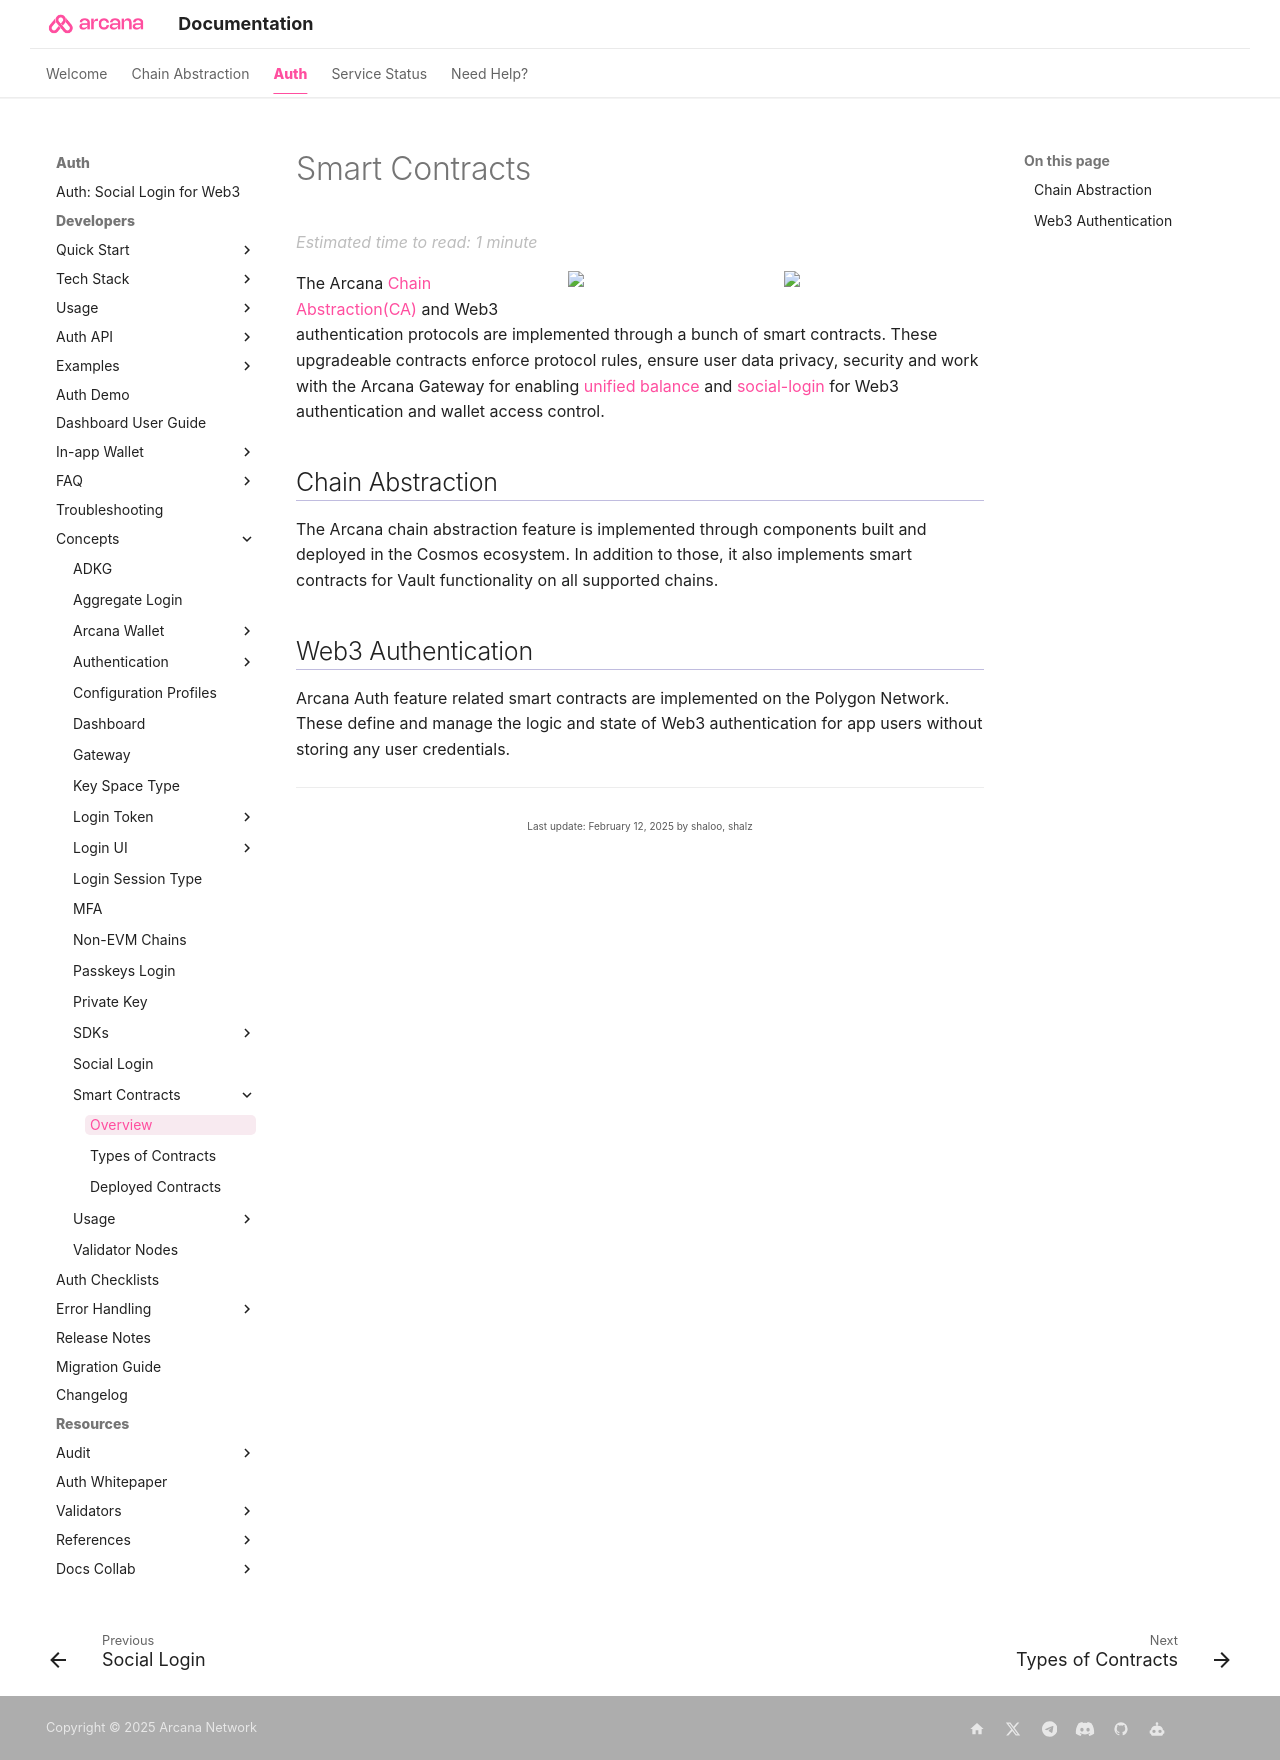

repository: shaloo/docs.arcana · page: concepts/ansmartc/an-smart-contracts/index.html · generator: mkdocs

---
alias: concept-arcana-smart-contract
title: 'Arcana Smart Contracts'
description: 'Learn about the various smart contracts implemented as part of the Arcana protocol.'
arcana:
  root_rel_path: ../..
---

# Smart Contracts

<img src="{{config.extra.arcana.img_dir}}/diagrams/d_an_smartcontracts_light.{{config.extra.arcana.img_png}}#only-light" width="200" align="right" margin="50" />
<img src="{{config.extra.arcana.img_dir}}/diagrams/d_an_smartcontracts_dark.{{config.extra.arcana.img_png}}#only-dark" width="200" align="right" margin="50" />

The {{config.extra.arcana.company_name}} [[concept-ca|Chain Abstraction(CA)]] and Web3 authentication protocols are implemented through a bunch of smart contracts. These upgradeable contracts enforce protocol rules, ensure user data privacy, security and work with the {{config.extra.arcana.company_name}} Gateway for enabling [[concept-unified-balance|unified balance]] and [[concept-social-login|social-login]] for Web3 authentication and wallet access control.

## Chain Abstraction

The {{config.extra.arcana.company_name}} chain abstraction feature is implemented through components built and deployed in the Cosmos ecosystem. In addition to those, it also implements smart contracts for Vault functionality on all supported chains.

## Web3 Authentication

{{config.extra.arcana.company_name}} Auth feature related smart contracts are implemented on the Polygon Network. These define and manage the logic and state of Web3 authentication for app users without storing any user credentials.
